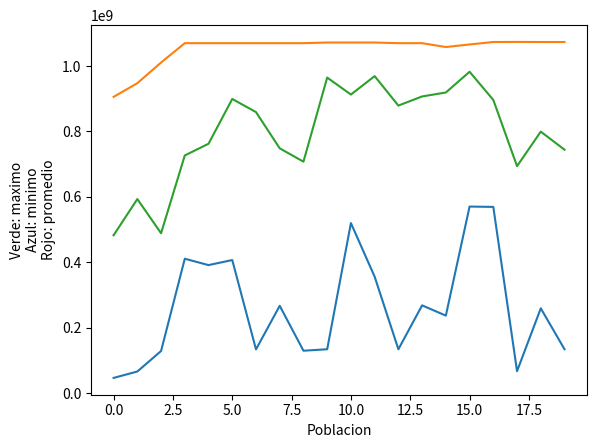

Recreate this plot in Python.
"""""
funcion a maximizar f(x)=(x/coef)**2
dom f = [0,2**30-1]
coef = 2**30-1
probabilidad de crossover = 0,75
probabilidad de mutacion = 0,05
poblacion inicial = 10
ciclos = 20
metodo de seleccion = ruleta
metodo de crossover = 1 punto
metodo de mutacion = invertida
"""""
PROB_CROSS = 0.75
PROB_MUT = 0.05
COEF = 2**30 - 1

import random
import matplotlib.pyplot as plt

def iniciarPoblacion():
    """"" La poblacion constara de 10 cromosomas,
    cada uno de ellos compuestos de 30 genes binarios
    que representan los decimales correspondientes al dominio [0,2**30-1]
    """""
    poblacion = []
    for i in range(0,10):
        cromosoma = []
        for j in range(0,30):
            cromosoma.append(random.randint(0,1))
        poblacion.append(cromosoma)
    return poblacion

def pasa_a_decimal(cromo):
    # recibe una lista de binarios, retorna el valor decimal que le corresponde
    valor_entero = 0
    j = 0
    for i in range(len(cromo)-1,-1,-1):
        valor_entero += cromo[i]*2**j
        j+=1
    return valor_entero

def cargaFitness(poblacion):
    """""esta funcion recorre la poblacion y, pasando los cromosomas a enteros,
    calcula la suma total y luego el fitness, el cromosoma sera devuelto a la
    poblacion en forma de tupla como: (cromosoma,fitness)
    """""
    #este bucle sirve para calcular la suma de todos los cromosomas
    suma = 0
    array = []
    for cromosoma in poblacion:
        valor_entero = pasa_a_decimal(cromosoma)
        funcion_obj = (valor_entero/float(COEF))**2
        array.append(funcion_obj)
        suma += funcion_obj
    #en este bucle calculo el fitness de cada cromosoma y lo cargo a la poblacion
    for cromo in poblacion:
        fitness = array[poblacion.index(cromo)]/float(suma)
        tupla = (cromo,fitness)
        poblacion[poblacion.index(cromo)] = tupla
    return poblacion

def cargaRuleta(pob_fitness):
    """""
    para armar la ruleta hacemos una lista de tuplas que le
    corresponde a cada cromosoma con 3 valores, el inicio del arco
    de circunferencia, el fin y el cromosoma
    """""
    ruleta = []
    ac = 0.0
    for cromo in pob_fitness:
        angulo = cromo[1]*360
        tupla = (ac,ac + angulo,cromo[0])
        ruleta.append(tupla)
        ac += angulo
    return ruleta

def buscaPadre(numero,ruleta):
    # recibe un numero al azar entre 0 y 360 y devuelve el cromosoma que corresponde al intervalo que contiene el numero
    for rang in ruleta:
        if (numero > rang[0])and(numero <= rang[1]):
            padre = rang[2]
            break
    return padre

def crossOver(par):
    #recibe una lista que contiene el par de padres y devuelve una lista con el par de hijos
    punto_corte = random.randint(2,30)
    cromo1 = par[0]
    cromo2 = par[1]
    prefijo1 = cromo1[:punto_corte-1]
    sufijo1 = cromo2[punto_corte-1:]
    prefijo2 = cromo1[punto_corte-1:]
    sufijo2 = cromo2[:punto_corte-1]
    hijo1 = prefijo1 + sufijo1
    hijo2 = prefijo2 + sufijo2
    nuevo_par = [hijo1,hijo2]
    return nuevo_par

def mutacion(cromosoma):
    pos_gen = random.randint(0,29)
    if cromosoma[pos_gen] == 1:
        cromosoma[pos_gen] = 0
    else:
        cromosoma[pos_gen] = 1
    return cromosoma

def calcula_datos(poblacion):
    acu=0
    for cromo in poblacion:
        acu += cromo
    prom = acu/float(len(poblacion))
    maximo = max(poblacion)
    minimo = min(poblacion)
    tup = (minimo, maximo, prom)
    return tup



#programa principal

lista_de_datos = []
poblacion = iniciarPoblacion()
for k in range(20):
    lista_dec =[]
    for cromosoma in poblacion:
        valor = pasa_a_decimal(cromosoma)
        lista_dec.append(valor)
    datos = calcula_datos(lista_dec)
    lista_de_datos.append(datos)

    print("en la poblacion: " + str(k) + " min,max,prom = " + str(datos))
    pob_fitness = cargaFitness(poblacion)
    ruleta = cargaRuleta(pob_fitness)
    padres = []
    for i in range(10):
        #buscar los 10 padres y agregarlos a una lista de padres
        num = random.randint(1,1000) #para darle dos decimales
        seleccion = (num/1000.0)*360
        pa = buscaPadre(seleccion,ruleta)
        padres.append(pa)

    acum = 0
    #se toman de a pares de padres para hacer crossover y asignar a la nuevo poblacion
    poblacion = []
    for j in range(5):
        par = []
        par.extend(padres[acum:acum+2])
        acum += 2
        numero_rand = random.randint(1,100)
        if numero_rand <= (PROB_CROSS*100):
            nuevo_par = crossOver(par)
            poblacion.extend(nuevo_par)
        else:
            poblacion.extend(par)

    for cromosoma in poblacion:
        numero_rand2 = random.randint(1,100)
        if numero_rand2 <= (PROB_MUT*100):
            poblacion[poblacion.index(cromosoma)] = mutacion(cromosoma)

print("\n\n")
print(poblacion)

plt.plot(lista_de_datos)
plt.ylabel("Verde: maximo\nAzul: minimo\nRojo: promedio")
plt.xlabel("Poblacion")
plt.show()